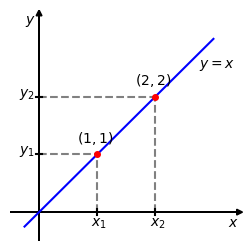

Generate this figure with matplotlib:
#!/usr/bin/env python3
# -*- coding: utf-8 -*-

'''
Este trabalho está licenciado sob a Licença Creative Commons Atribuição-CompartilhaIgual 3.0 Não Adaptada. Para ver uma cópia desta licença, visite http://creativecommons.org/licenses/by-sa/3.0/ ou envie uma carta para Creative Commons, PO Box 1866, Mountain View, CA 94042, USA.

[redacted]

Descrição:
Simples exemplo de interpolação dos pontos
$\{(1, 1), (2, 2)\}$
por uma reta
$f(x) = a + bx$.
'''

import numpy as np
import scipy as sci
from scipy import optimize
import matplotlib.pyplot as plt

#canvas
fig = plt.figure(figsize=(3,3), dpi=300, linewidth=0.0, facecolor="white")

#axes definitions
ax = plt.subplot(1,1,1)

ax.set_xlim(-0.5,3.5)
ax.set_ylim(-0.5,3.5)

ax.set_xticks([])
ax.set_yticks([])

ax.set_frame_on(False)

ax.arrow(-0.5, 0, 4, 0, length_includes_head=True,
         facecolor='black', head_length=0.1, head_width=0.1)
ax.text(3.25,-0.25,r"$x$")

ax.arrow(0, -0.5, 0, 4, length_includes_head=True,
         facecolor='black', head_length=0.1, head_width=0.1)
ax.text(-0.25, 3.25, r"$y$")

#(x1, y1)
ax.text(0.65,1.2,r"$(1,1)$", fontsize=10)
ax.plot([1, 1], [0, 1], color='gray', ls="dashed")
ax.plot([0, 1], [1, 1], color='gray', ls="dashed")
ax.plot([1, 1], [-0.05, 0.05], 'k-')
ax.text(0.9,-0.25,r"$x_1$")
ax.plot([-0.05, 0.05], [1, 1], 'k-')
ax.text(-0.35,1,r"$y_1$")

#(x2, y2)
ax.text(1.65,2.2,r"$(2,2)$", fontsize=10)
ax.plot([2, 2], [0, 2], color='gray', ls="dashed")
ax.plot([0, 2], [2, 2], color='gray', ls="dashed")
ax.plot([2, 2], [-0.05, 0.05], 'k-')
ax.text(1.9,-0.25,r"$x_2$")
ax.plot([-0.05, 0.05], [2, 2], 'k-')
ax.text(-0.35,2,r"$y_2$")

#reta
a = 0.0
b = 1.0
x = np.linspace (-0.25, 3)
ax.plot(x, a + b*x, 'b-')
ax.text(2.75,2.5,r"$y=x$")

#pontos
ax.plot([1, 2], [1, 2], 'ro', markersize=4)

fig_file =  "ex_intro_interpolacao"
fig.savefig(fig_file+".eps", bbox_inches='tight')
fig.savefig(fig_file+".pdf", bbox_inches='tight')
fig.savefig(fig_file+".png", bbox_inches='tight')
fig.savefig(fig_file+".svg", bbox_inches='tight')


